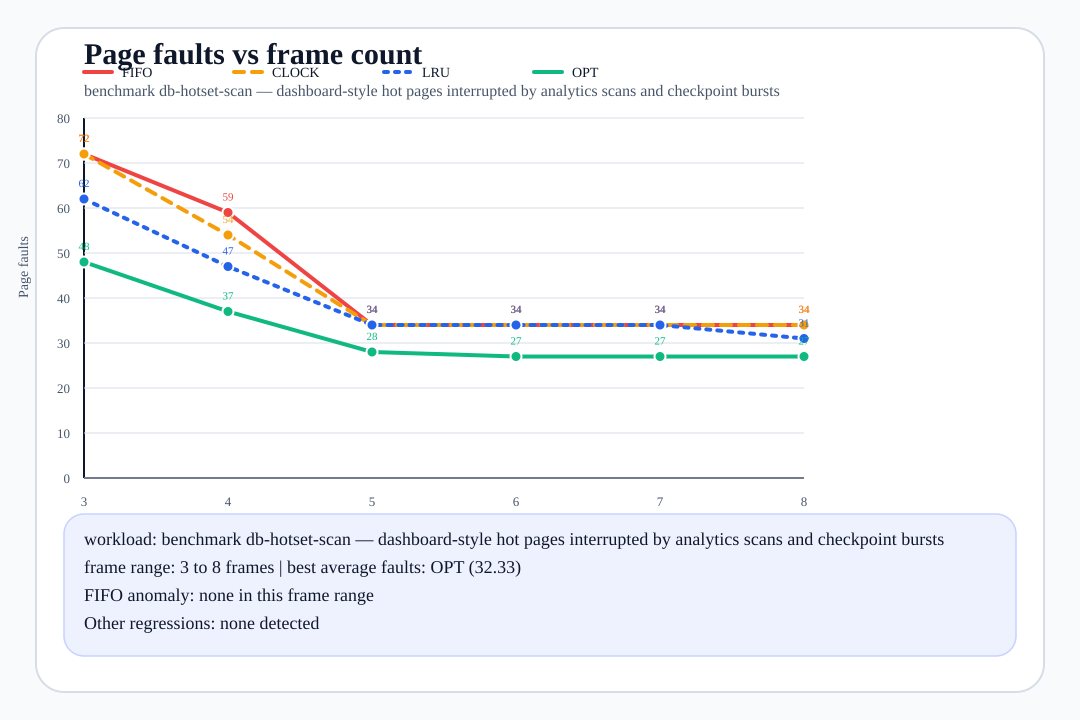

The file beside this chart, header and first rows:
frames, fifo_faults, clock_faults, lru_faults, opt_faults, best_algorithms, reference_source
3, 72, 72, 62, 48, opt, benchmark:db-hotset-scan
4, 59, 54, 47, 37, opt, benchmark:db-hotset-scan
5, 34, 34, 34, 28, opt, benchmark:db-hotset-scan
6, 34, 34, 34, 27, opt, benchmark:db-hotset-scan
7, 34, 34, 34, 27, opt, benchmark:db-hotset-scan
8, 34, 34, 31, 27, opt, benchmark:db-hotset-scan
